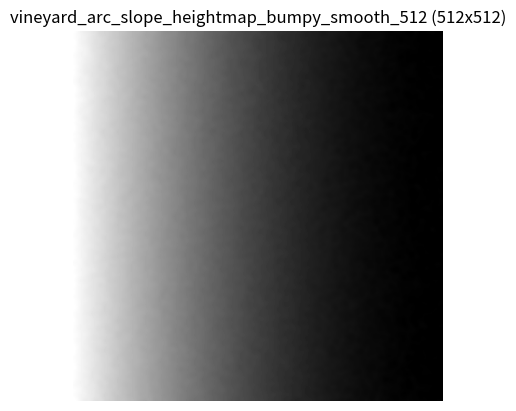

The script that saved this image:
import numpy as np
from PIL import Image
from scipy.ndimage import gaussian_filter
import matplotlib.pyplot as plt
import os

# Output path
output_dir = "~/robo_project_ws/src/vineyard_world/materials/png"
os.makedirs(output_dir, exist_ok=True)

# Image dimensions
width = 512
height = 512

# Arc parameters
x0, y0 = 0, 10     # Start point of the arc
x1, y1 = 50, 0     # End point
xc, yc = 50, 130   # Arc center

# Calculate arc angle range
theta0 = np.arctan2(y0 - yc, x0 - xc)
theta1 = np.arctan2(y1 - yc, x1 - xc)
theta = np.linspace(theta0, theta1, width)

# Radius of the arc
r = np.sqrt((x0 - xc)**2 + (y0 - yc)**2)

# Get y-values along the arc
x_arc = xc + r * np.cos(theta)
y_arc = yc + r * np.sin(theta)

# Normalize y values to grayscale (0–255)
z_arc = (y_arc - y_arc.min()) / (y_arc.max() - y_arc.min()) * 255

# Create base 2D heightmap
heightmap = np.tile(z_arc, (height, 1))

# Generate smoothed random surface noise
np.random.seed(42)
noise = np.random.normal(loc=0.0, scale=10.0, size=(height, width))  # moderate noise
smoothed_noise = gaussian_filter(noise, sigma=3)

# Add noise to heightmap
heightmap += smoothed_noise
heightmap = np.clip(heightmap, 0, 255).astype(np.uint8)

# Save the image
filename = "vineyard_arc_slope_heightmap_bumpy_smooth_512.png"
img = Image.fromarray(heightmap)
img.save(os.path.join(output_dir, filename))

#Show preview
plt.imshow(heightmap, cmap='gray')
plt.title("vineyard_arc_slope_heightmap_bumpy_smooth_512 (512x512)")
plt.axis('off')
plt.show()
